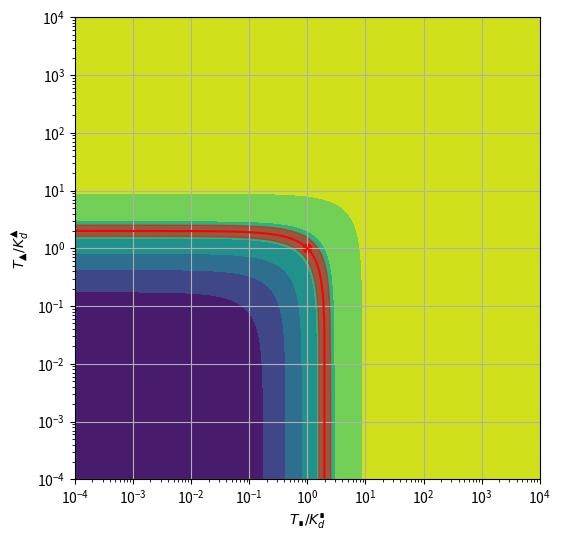

The matplotlib source for this figure: (Note: this script raises an exception after producing the figure.)
"""
Generates an animation to give intuition for how signal readout resolution works for a two-target
binder.
"""

import numpy as np
from matplotlib import pyplot as plt, colors, animation

# define animation parameters
repeats = 1000
log_from, log_to = -4, 4
log_steps = 1024

fig, ax = plt.subplots()

# plot the background
A, B = np.logspace(log_from, log_to, log_steps), np.logspace(log_from, log_to, log_steps)
AA, BB = np.meshgrid(A, B)
readout = (AA + BB) / (1 + AA + BB)
plt.contourf(AA, BB, readout, cmap='viridis')

# plot true target concentration as red dot
A_true, B_true = 1, 1
r_value = (A_true + B_true) / (1 + A_true + B_true)
dots = ax.scatter(A_true, B_true, c='r')

# plot the line of other target concentrations that will produce an identical signal readout
x = np.logspace(log_from, log_to, log_steps)
y = (r_value) / (1 - r_value) - x
line = ax.plot(x, y, color='r')

# plot the area of concentrations that could produce the same signal readout
r_top = r_value + 0.05
r_bottom = r_value - 0.05

x_top = x
if r_top < 1.0:
    y_top = (r_top) / (1 - r_top) - x_top
else:
    y_top = np.ones_like(x_top) * np.power(10., log_to + 1)

x_bottom = x[::-1]
if r_bottom > 0.0:
    y_bottom = (r_bottom) / (1 - r_bottom) - x_bottom
else:
    y_bottom = np.ones_like(x_bottom) * np.power(10., log_from - 1)

y = np.concatenate([y_top, y_bottom])
area = ax.fill(np.concatenate([x_top, x_bottom]), y, alpha=0.5, color='r')

# create a lookup table for target concentrations to animate
param = np.linspace(0, 2 * np.pi, repeats)
As, Bs = np.power(10, 2 * np.sin(param)), np.power(10, 2 * np.sin(2 * param))

# label axes
plt.xlabel("$T_∎/K_d^∎$")
plt.ylabel("$T_▲/K_d^▲$")
plt.grid()
plt.ylim([10 ** log_from, 10 ** log_to])
plt.xlim([10 ** log_from, 10 ** log_to])
plt.xscale("log")
plt.yscale("log")
plt.gcf().set_size_inches(6, 6)


def animate(i):  # function that gets called for every frame
    A, B = As[i], Bs[i]
    r_value = (A + B) / (1 + A + B)

    # update dot location
    dots.set_offsets(np.array([A, B]))

    # update mid-line
    y = (r_value) / (1 - r_value) - x
    line[0].set(ydata=y)

    # update area
    r_top = r_value + 0.05
    r_bottom = r_value - 0.05

    if r_top < 1.0:
        y_top = (r_top) / (1 - r_top) - x_top
    else:  # handle no upper bound
        y_top = np.ones_like(x_top) * np.power(10., log_to + 1)

    if r_bottom > 0.0:
        y_bottom = (r_bottom) / (1 - r_bottom) - x_bottom
    else:  # handle no lower bound
        y_bottom = np.ones_like(x_bottom) * np.power(10., log_from - 1)

    xy = np.stack([np.concatenate([x_top, x_bottom]), np.concatenate([y_top, y_bottom])])
    area[0].set(xy=xy.T)

    return None


# create animation
ani = animation.FuncAnimation(
    fig, animate, interval=20, blit=False, save_count=49, frames=repeats)

writer = animation.FFMpegWriter(fps=50, metadata=dict(artist='Me'), bitrate=1800)
ani.save("../output/2d_readout_band_animation.mp4", writer=writer)
